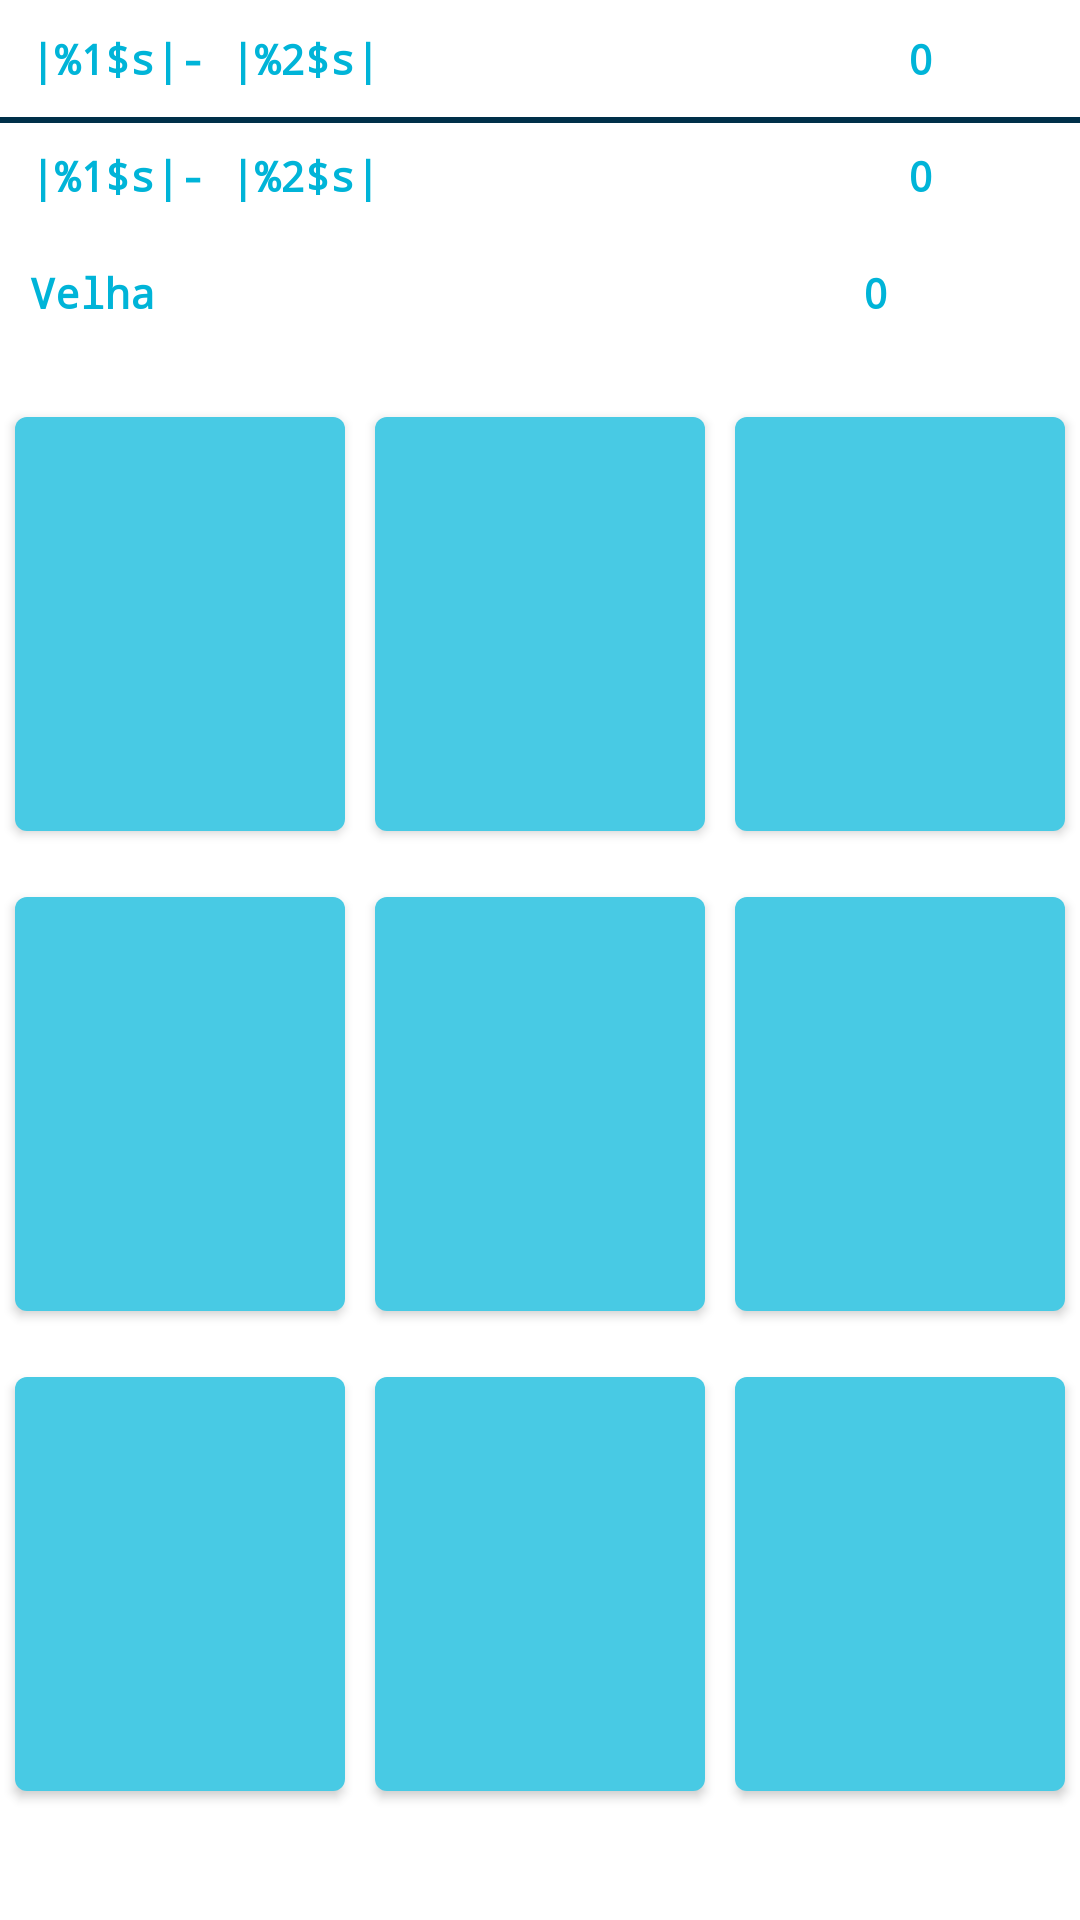

Produce the Android XML layout that renders to this screen, including the resource entries it uses.
<!-- AndroidManifest.xml: application theme Theme.AppJogoDaVelha -->
<!-- res/layout/fragment_jogo.xml -->
<?xml version="1.0" encoding="utf-8"?>
<androidx.constraintlayout.widget.ConstraintLayout xmlns:android="http://schemas.android.com/apk/res/android"
    xmlns:app="http://schemas.android.com/apk/res-auto"
    xmlns:tools="http://schemas.android.com/tools"
    android:id="@+id/rootLayout"
    android:layout_width="match_parent"
    android:layout_height="match_parent"
    tools:context=".fragment.fragmentJogo">




    <LinearLayout
        android:id="@+id/linear_um"
        android:layout_width="match_parent"
        android:layout_height="0dp"
        android:orientation="horizontal"
        app:layout_constraintLeft_toLeftOf="parent"
        app:layout_constraintRight_toRightOf="parent"
        app:layout_constraintTop_toTopOf="parent">


        <TextView
            android:id="@+id/txtView1"
            android:layout_width="wrap_content"
            android:layout_height="wrap_content"
            android:layout_weight="8"
            android:fontFamily="monospace"
            android:padding="10dp"
            android:text="@string/jogador1"
            android:textColor="@color/azulClaro"
            android:textStyle="bold" />

        <TextView
            android:id="@+id/txtView2"
            android:layout_width="wrap_content"
            android:layout_height="wrap_content"
            android:layout_weight="2"
            android:fontFamily="monospace"
            android:padding="10dp"
            android:text="@string/valorX"
            android:textColor="@color/azulClaro"
            android:textStyle="bold" />


    </LinearLayout>

    <View

        android:id="@+id/vieww"
        android:layout_width="match_parent"
        android:layout_height="2dp"
        android:background="@color/blue"
        app:layout_constraintLeft_toRightOf="@id/linear_dois"
        app:layout_constraintTop_toBottomOf="@id/linear_um">

    </View>

    <LinearLayout

        android:id="@+id/linear_dois"
        android:layout_width="match_parent"
        android:layout_height="0dp"
        android:orientation="horizontal"
        app:layout_constraintLeft_toLeftOf="@id/linear_um"
        app:layout_constraintRight_toRightOf="@id/linear_um"
        app:layout_constraintTop_toBottomOf="@id/linear_um">

        <TextView

            android:id="@+id/txtView3"
            android:layout_width="wrap_content"
            android:layout_height="wrap_content"
            android:layout_weight="8"
            android:fontFamily="monospace"
            android:padding="10dp"
            android:text="@string/jogador2"
            android:textColor="@color/azulClaro"
            android:textStyle="bold" />

        <TextView android:id="@+id/txtView4"

            android:layout_width="wrap_content"
            android:layout_height="wrap_content"
            android:layout_weight="2"
            android:fontFamily="monospace"
            android:padding="10dp"
            android:text="@string/valorO"
            android:textColor="@color/azulClaro"
            android:textStyle="bold" />



    </LinearLayout>

    <LinearLayout
       app:layout_constraintLeft_toLeftOf="parent"
        app:layout_constraintTop_toBottomOf="@+id/linear_dois"
        android:orientation="horizontal"
        android:layout_width="match_parent"
        android:layout_height="wrap_content">

        <TextView android:id="@+id/txt12"

            android:layout_width="wrap_content"
            android:layout_height="wrap_content"
            android:layout_weight="8"
            android:fontFamily="monospace"
            android:padding="10dp"
            android:text="Velha"
            android:textColor="@color/azulClaro"
            android:textStyle="bold" />

        <TextView android:id="@+id/txtVelha"

            android:layout_width="wrap_content"
            android:layout_height="wrap_content"
            android:layout_weight="2"
            android:fontFamily="monospace"
            android:padding="10dp"
            android:text="@string/valorO"
            android:textColor="@color/azulClaro"
            android:textStyle="bold" />


    </LinearLayout>

    <TableLayout
        android:layout_marginTop="50dp"
        android:layout_width="match_parent"
        android:layout_height="wrap_content"
        app:layout_constraintLeft_toLeftOf="parent"
        app:layout_constraintTop_toBottomOf="@id/linear_dois">

        <TableRow
            android:layout_width="match_parent"
            android:layout_height="wrap_content"
            android:weightSum="3">

            <Button
                android:textColor="@color/azulClaro"
                android:textSize="40dp"
                android:id="@+id/bt00"
                android:layout_width="wrap_content"
                android:layout_height="150dp"
                android:layout_margin="5dp"
                android:layout_weight="1" />

            <Button
                android:textColor="@color/azulClaro"
                android:textSize="40sp"
                android:id="@+id/bt01"
                android:layout_width="wrap_content"
                android:layout_height="150dp"
                android:layout_margin="5dp"
                android:layout_weight="1" />

            <Button
                android:textColor="@color/azulClaro"
                android:textSize="40sp"
                android:id="@+id/bt02"
                android:layout_width="wrap_content"
                android:layout_height="150dp"
                android:layout_margin="5dp"
                android:layout_weight="1" />


        </TableRow>

        <TableRow
            android:layout_width="match_parent"
            android:layout_height="wrap_content"
            android:weightSum="3">

            <Button
                android:textColor="@color/azulClaro"
                android:textSize="40sp"
                android:id="@+id/bt10"
                android:layout_width="wrap_content"
                android:layout_height="150dp"
                android:layout_margin="5dp"
                android:layout_weight="1" />

            <Button
                android:textColor="@color/azulClaro"
                android:textSize="40sp"
                android:id="@+id/bt11"
                android:layout_width="wrap_content"
                android:layout_height="150dp"
                android:layout_margin="5dp"
                android:layout_weight="1" />

            <Button
                android:textColor="@color/azulClaro"
                android:textSize="40sp"
                android:id="@+id/bt12"
                android:layout_width="wrap_content"
                android:layout_height="150dp"
                android:layout_margin="5dp"
                android:layout_weight="1" />


        </TableRow>

        <TableRow
            android:layout_width="match_parent"
            android:layout_height="wrap_content"
            android:weightSum="3">

            <Button
                android:textColor="@color/azulClaro"
                android:textSize="40sp"
                android:id="@+id/bt20"
                android:layout_width="wrap_content"
                android:layout_height="150dp"
                android:layout_margin="5dp"
                android:layout_weight="1" />

            <Button
                android:textColor="@color/azulClaro"
                android:textSize="40sp"
                android:id="@+id/bt21"
                android:layout_width="wrap_content"
                android:layout_height="150dp"
                android:layout_margin="5dp"
                android:layout_weight="1" />

            <Button
                android:textColor="@color/azulClaro"
                android:textSize="40sp"
                android:id="@+id/bt22"
                android:layout_width="wrap_content"
                android:layout_height="150dp"
                android:layout_margin="5dp"
                android:layout_weight="1" />


        </TableRow>


    </TableLayout>


</androidx.constraintlayout.widget.ConstraintLayout>
<!-- resources referenced by this layout -->
<resources>
  <color name="azulClaro">#00b4d8</color>
  <color name="blue">#003049</color>
  <string name="jogador1"> |%1$s|- |%2$s| </string>
  <string name="jogador2"> |%1$s|- |%2$s| </string>
  <string name="valorO">0</string>
  <string name="valorX">0</string>
  <style name="Theme.AppJogoDaVelha" parent="Theme.MaterialComponents.DayNight.DarkActionBar">
          
          <item name="colorPrimary">@color/purple_500</item>
          <item name="colorPrimaryVariant">@color/purple_700</item>
          <item name="colorOnPrimary">@color/white</item>
          
          <item name="colorSecondary">@color/teal_200</item>
          <item name="colorSecondaryVariant">@color/teal_700</item>
          <item name="colorOnSecondary">@color/black</item>
          
          <item name="android:statusBarColor" tools:targetApi="l">?attr/colorPrimaryVariant</item>
          
      </style>
  <color name="purple_500">#48cae4</color>
  <color name="purple_700">#48cae4</color>
  <color name="white">#FFFFFFFF</color>
  <color name="teal_200">#FF03DAC5</color>
  <color name="teal_700">#FF018786</color>
  <color name="black">#FF000000</color>
</resources>
